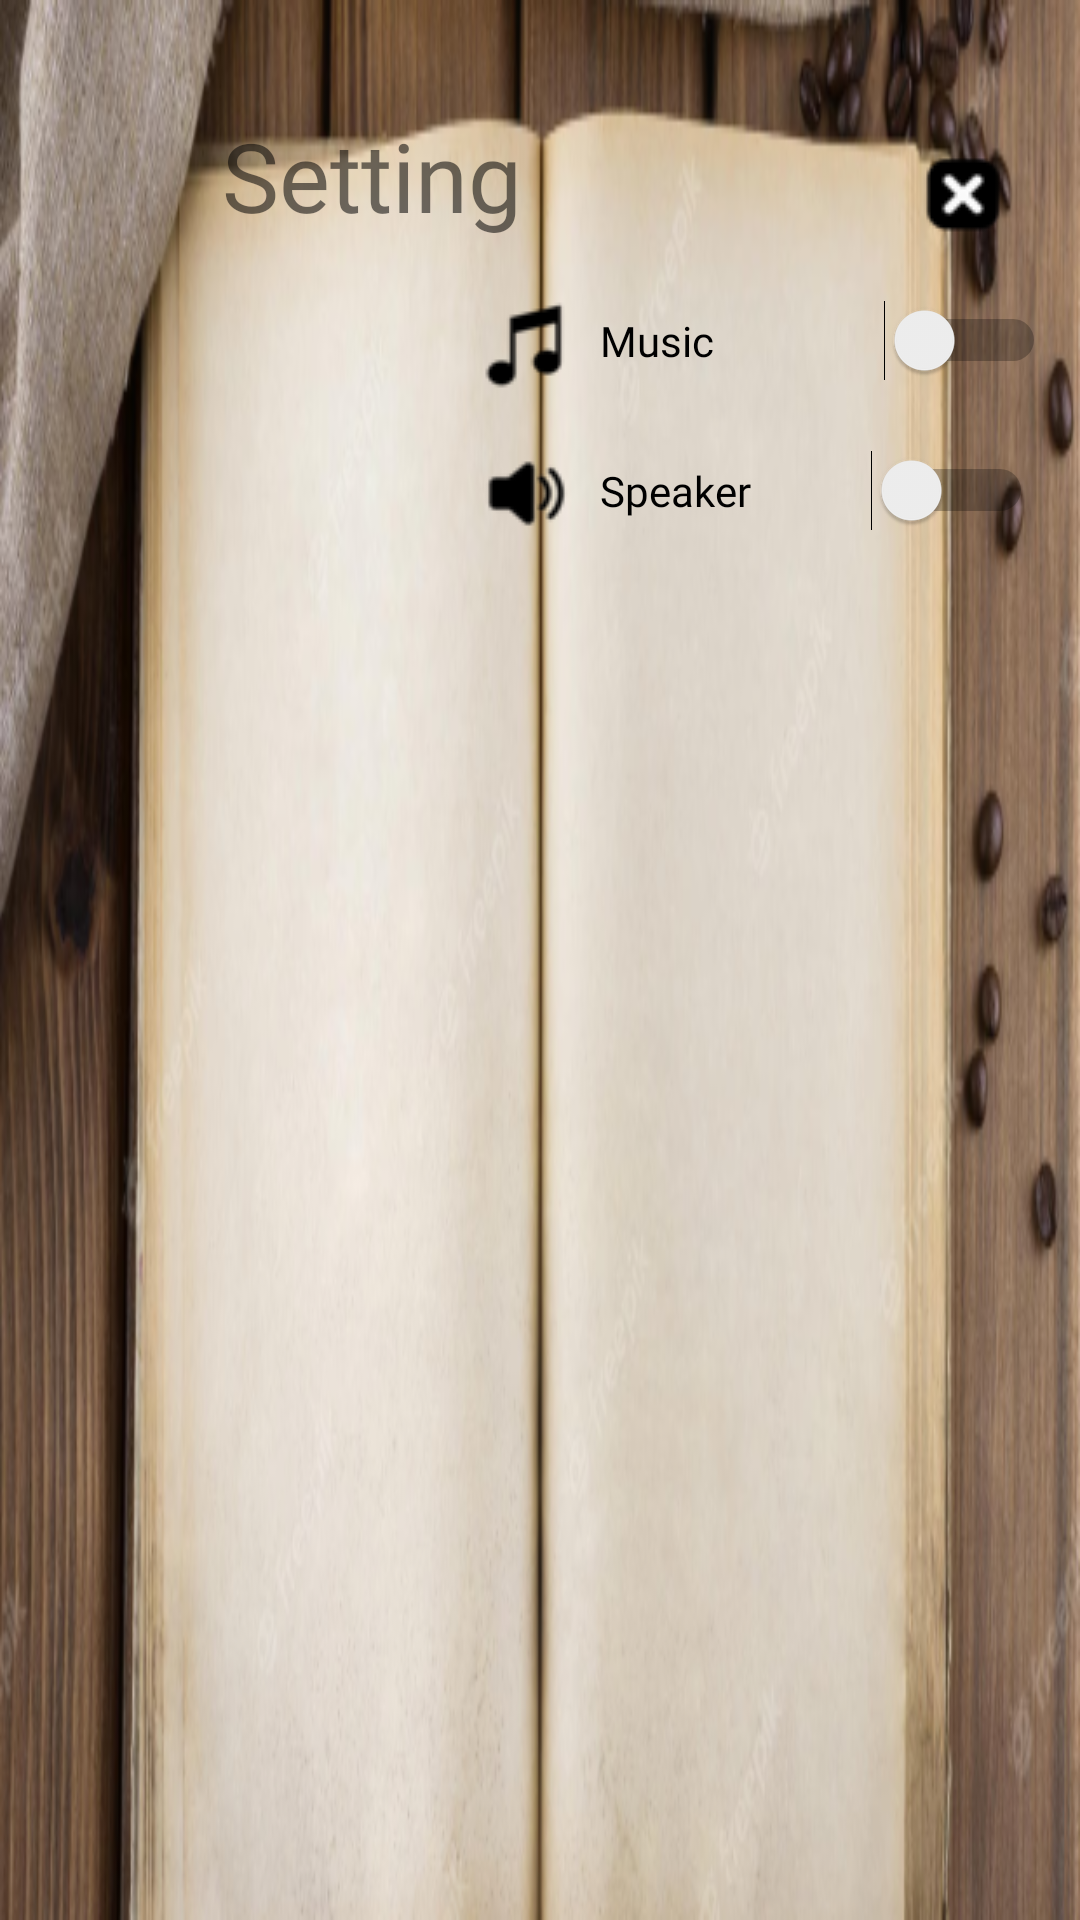

Here is an Android app screen rendered from its layout file. Give the layout XML and the strings, colors and styles it references.
<!-- AndroidManifest.xml: application theme Theme.Mobile_indi_assignment -->
<!-- res/layout/activity_setting_page.xml -->
<?xml version="1.0" encoding="utf-8"?>
<FrameLayout xmlns:android="http://schemas.android.com/apk/res/android"
    xmlns:app="http://schemas.android.com/apk/res-auto"
    xmlns:tools="http://schemas.android.com/tools"
    android:layout_width="match_parent"
    android:layout_height="match_parent"
    android:background="@drawable/table_book_background"
    tools:context=".setting_page">

    <LinearLayout
        android:layout_width="match_parent"
        android:layout_height="match_parent"
        android:orientation="vertical">

        <LinearLayout
            android:layout_width="match_parent"
            android:layout_height="80dp"
            android:gravity="bottom"
            android:orientation="horizontal">

            <Space
                android:layout_width="50dp"
                android:layout_height="wrap_content"
                android:layout_weight="1" />

            <TextView
                android:id="@+id/setting_title"
                android:layout_width="wrap_content"
                android:layout_height="wrap_content"
                android:layout_weight="1"
                android:gravity="center"
                android:textSize="32dp"
                android:fontFamily="@font/abhayalibre_extrabold"
                android:text="Setting" />

            <Space
                android:layout_width="100dp"
                android:layout_height="wrap_content"
                android:layout_weight="1" />

            <ImageButton
                android:id="@+id/setting_close_button"
                android:layout_width="wrap_content"
                android:layout_height="wrap_content"
                android:layout_weight="1"
                android:background="#00000000"
                app:srcCompat="@drawable/close_icon" />

            <Space
                android:layout_width="wrap_content"
                android:layout_height="wrap_content"
                android:layout_weight="1" />

        </LinearLayout>

        <LinearLayout
            android:layout_width="wrap_content"
            android:layout_height="wrap_content"
            android:layout_marginTop="20dp"
            android:orientation="horizontal">

            <ImageView
                android:id="@+id/music_icon"
                android:layout_width="wrap_content"
                android:layout_height="wrap_content"
                android:layout_marginLeft="160dp"
                android:layout_weight="1"
                app:srcCompat="@drawable/music_icon" />

            <Switch
                android:id="@+id/music_switch"
                android:layout_width="wrap_content"
                android:layout_height="wrap_content"
                android:layout_marginLeft="10dp"
                android:text="Music                 "
                android:fontFamily="@font/abhayalibre_extrabold"
                android:layout_weight="1" />

        </LinearLayout>

        <LinearLayout
            android:layout_width="wrap_content"
            android:layout_height="wrap_content"
            android:layout_marginTop="20dp"
            android:orientation="horizontal">

            <ImageView
                android:id="@+id/speaker_icon"
                android:layout_width="wrap_content"
                android:layout_height="wrap_content"
                android:layout_marginLeft="160dp"
                android:layout_weight="1"
                app:srcCompat="@drawable/speaker_icon" />

            <Switch
                android:id="@+id/speaker_switch"
                android:layout_width="wrap_content"
                android:layout_height="wrap_content"
                android:layout_marginLeft="10dp"
                android:text="Speaker            "
                android:fontFamily="@font/abhayalibre_extrabold"
                android:layout_weight="1" />

        </LinearLayout>
    </LinearLayout>
</FrameLayout>
<!-- resources referenced by this layout -->
<resources>
  <!-- drawable close_icon: png bitmap (drawable, 1024 bytes) -->
  <!-- drawable music_icon: png bitmap (drawable, 1485 bytes) -->
  <!-- drawable speaker_icon: png bitmap (drawable, 1165 bytes) -->
  <!-- drawable table_book_background: png bitmap (drawable, 254130 bytes) -->
  <style name="Theme.Mobile_indi_assignment" parent="Theme.AppCompat.Light.DarkActionBar">
          
          <item name="colorPrimary">@color/purple_500</item>
          <item name="colorPrimaryDark">@color/purple_700</item>
          <item name="colorAccent">@color/teal_200</item>
          
      </style>
  <!-- not gathered from this repository: default colours our renderer supplied (Android Studio template values) -->
  <color name="purple_500">#FF6200EE</color>
  <color name="purple_700">#FF3700B3</color>
  <color name="teal_200">#FF03DAC5</color>
</resources>
